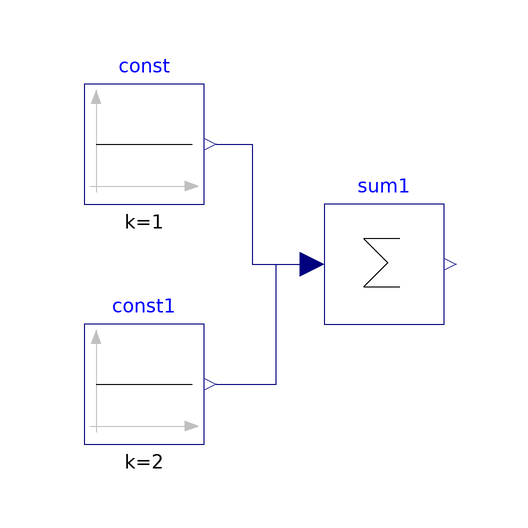

The component connection diagram of the Modelica model below, drawn from its own Placement and Line annotations.

model temp1
  Modelica.Blocks.Sources.Constant const(k = 1)  annotation(
    Placement(visible = true, transformation(origin = {-50, 30}, extent = {{-10, -10}, {10, 10}}, rotation = 0)));
  Modelica.Blocks.Sources.Constant const1(k = 2)  annotation(
    Placement(visible = true, transformation(origin = {-50, -10}, extent = {{-10, -10}, {10, 10}}, rotation = 0)));
  Modelica.Blocks.Math.Sum sum1(nin = 2)  annotation(
    Placement(visible = true, transformation(origin = {-10, 10}, extent = {{-10, -10}, {10, 10}}, rotation = 0)));
equation
  connect(const1.y, sum1.u[2]) annotation(
    Line(points = {{-38, -10}, {-28, -10}, {-28, 10}, {-22, 10}, {-22, 10}}, color = {0, 0, 127}));
  connect(const.y, sum1.u[1]) annotation(
    Line(points = {{-38, 30}, {-32, 30}, {-32, 10}, {-22, 10}, {-22, 10}}, color = {0, 0, 127}));
annotation(
    experiment(StartTime = 0, StopTime = 1, Tolerance = 1e-6, Interval = 0.002),
    __OpenModelica_simulationFlags(lv = "LOG_STATS", outputFormat = "mat", s = "dassl"));end temp1;